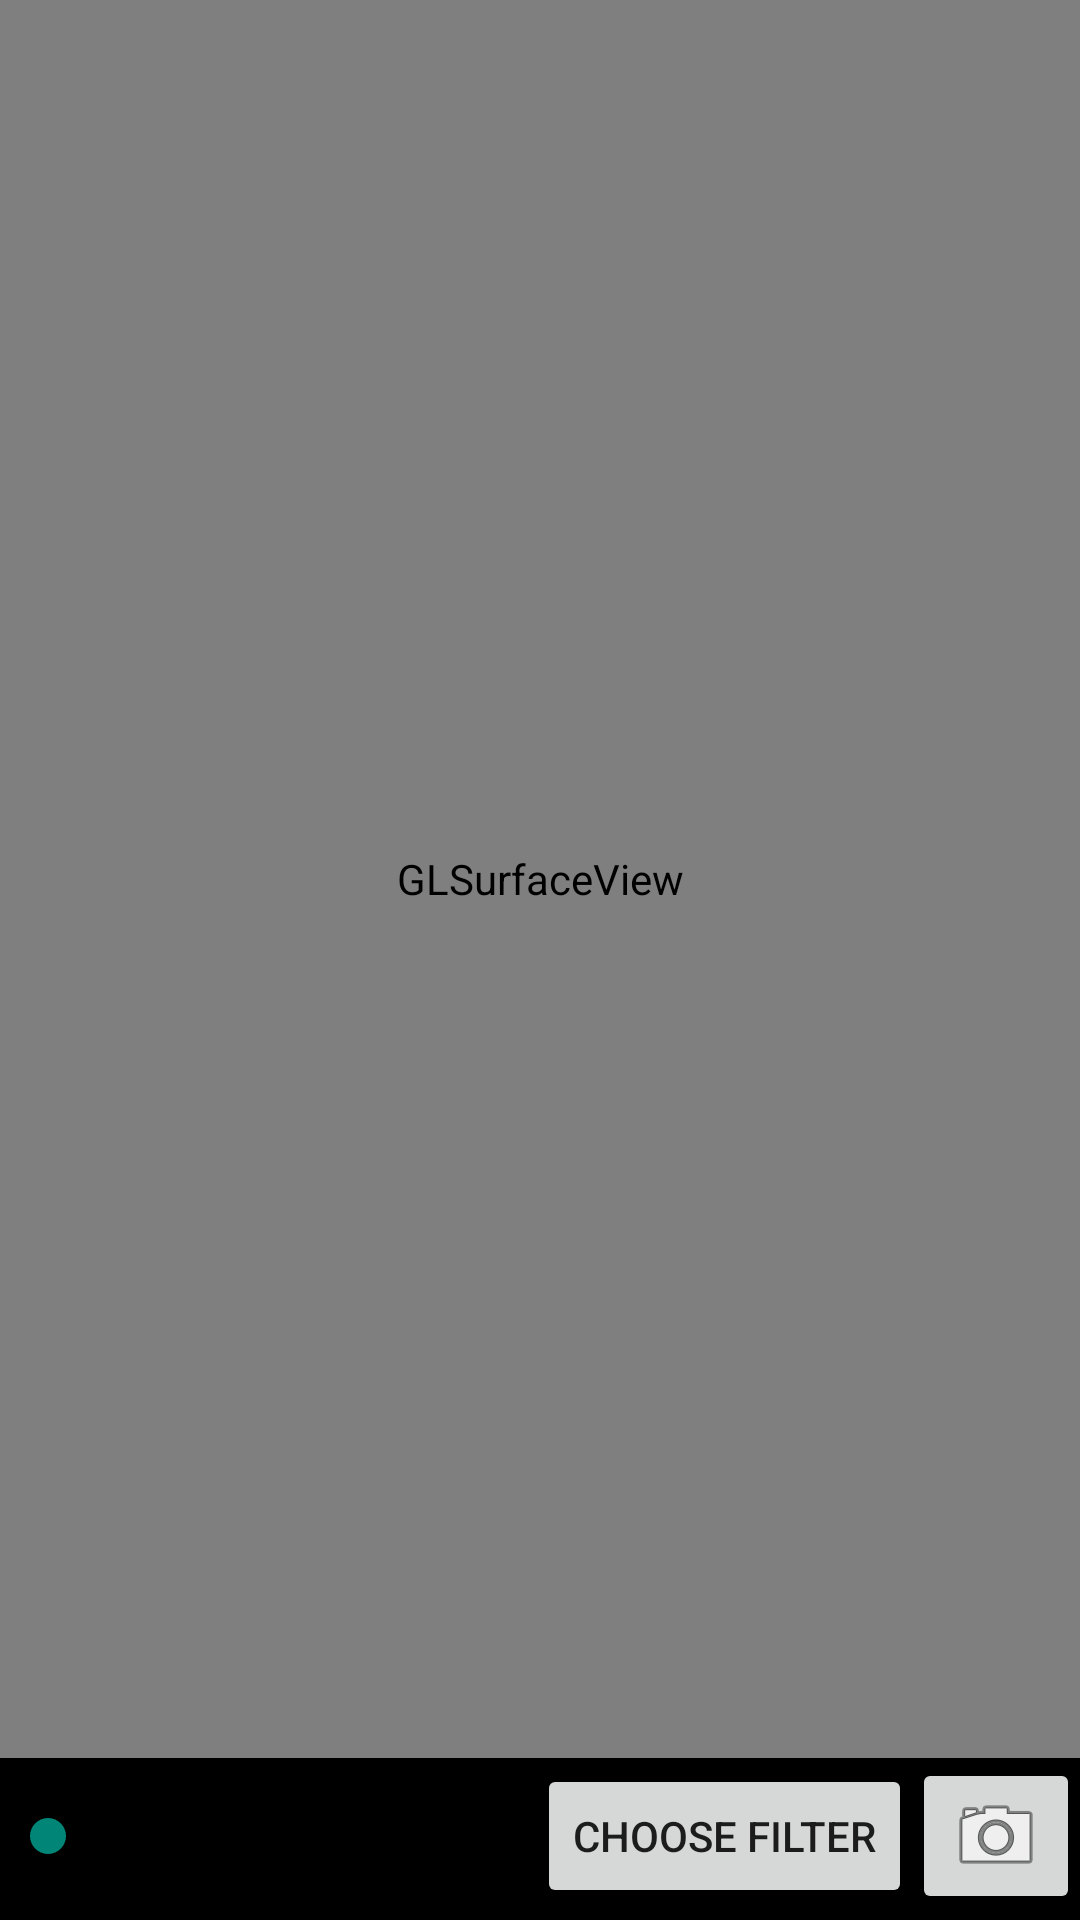

Produce the Android XML layout that renders to this screen, including the resource entries it uses.
<!-- AndroidManifest.xml: application theme AppTheme -->
<!-- res/layout/activity_camera.xml -->
<RelativeLayout xmlns:android="http://schemas.android.com/apk/res/android"
    android:layout_width="match_parent"
    android:layout_height="match_parent"
    android:orientation="vertical" >

    <android.opengl.GLSurfaceView
        android:id="@+id/surfaceView"
        android:layout_width="match_parent"
        android:layout_height="match_parent"
        android:layout_above="@+id/bar" />

    <ImageView
        android:id="@+id/img_switch_camera"
        android:layout_width="wrap_content"
        android:layout_height="wrap_content"
        android:layout_alignParentRight="true"
        android:padding="10dp"
        android:src="@drawable/ic_switch_camera" />

    <LinearLayout
        android:id="@+id/bar"
        android:layout_width="match_parent"
        android:layout_height="wrap_content"
        android:layout_alignParentBottom="true"

        android:background="#000000"
        android:gravity="center_vertical"
        android:orientation="vertical" >
    <LinearLayout

        android:layout_width="match_parent"
        android:layout_height="wrap_content"
        android:layout_alignParentBottom="true"

        android:background="#000000"
        android:gravity="center_vertical"
        android:orientation="horizontal" >
        <SeekBar
            android:id="@+id/seekBar"
            android:layout_width="0dp"
            android:layout_height="wrap_content"
            android:layout_weight="1"
            android:max="100" />

        <Button
            android:id="@+id/button_choose_filter"
            android:layout_width="wrap_content"
            android:layout_height="wrap_content"
            android:text="Choose Filter" />

        <ImageButton
            android:id="@+id/button_capture"
            android:layout_width="wrap_content"
            android:layout_height="wrap_content"
            android:src="@android:drawable/ic_menu_camera" />
    </LinearLayout>
        <LinearLayout
            android:id="@+id/scroll"
            android:layout_width="match_parent"
            android:layout_height="wrap_content"
            android:layout_alignParentBottom="true"
            android:background="#000000"
            android:gravity="center_vertical"

            android:orientation="vertical" >

            <HorizontalScrollView
                android:layout_width="wrap_content"
                android:layout_height="wrap_content"
                android:layout_marginTop="2dp" >

                <LinearLayout
                    android:id="@+id/button_list"
                    android:layout_width="wrap_content"
                    android:layout_height="wrap_content"
                    android:orientation="horizontal" >
                    
                </LinearLayout>
            </HorizontalScrollView>

        </LinearLayout>

    </LinearLayout>



</RelativeLayout>
<!-- resources referenced by this layout -->
<resources>
  <style name="AppTheme" parent="Theme.AppCompat.Light.DarkActionBar">
          
      </style>
</resources>
